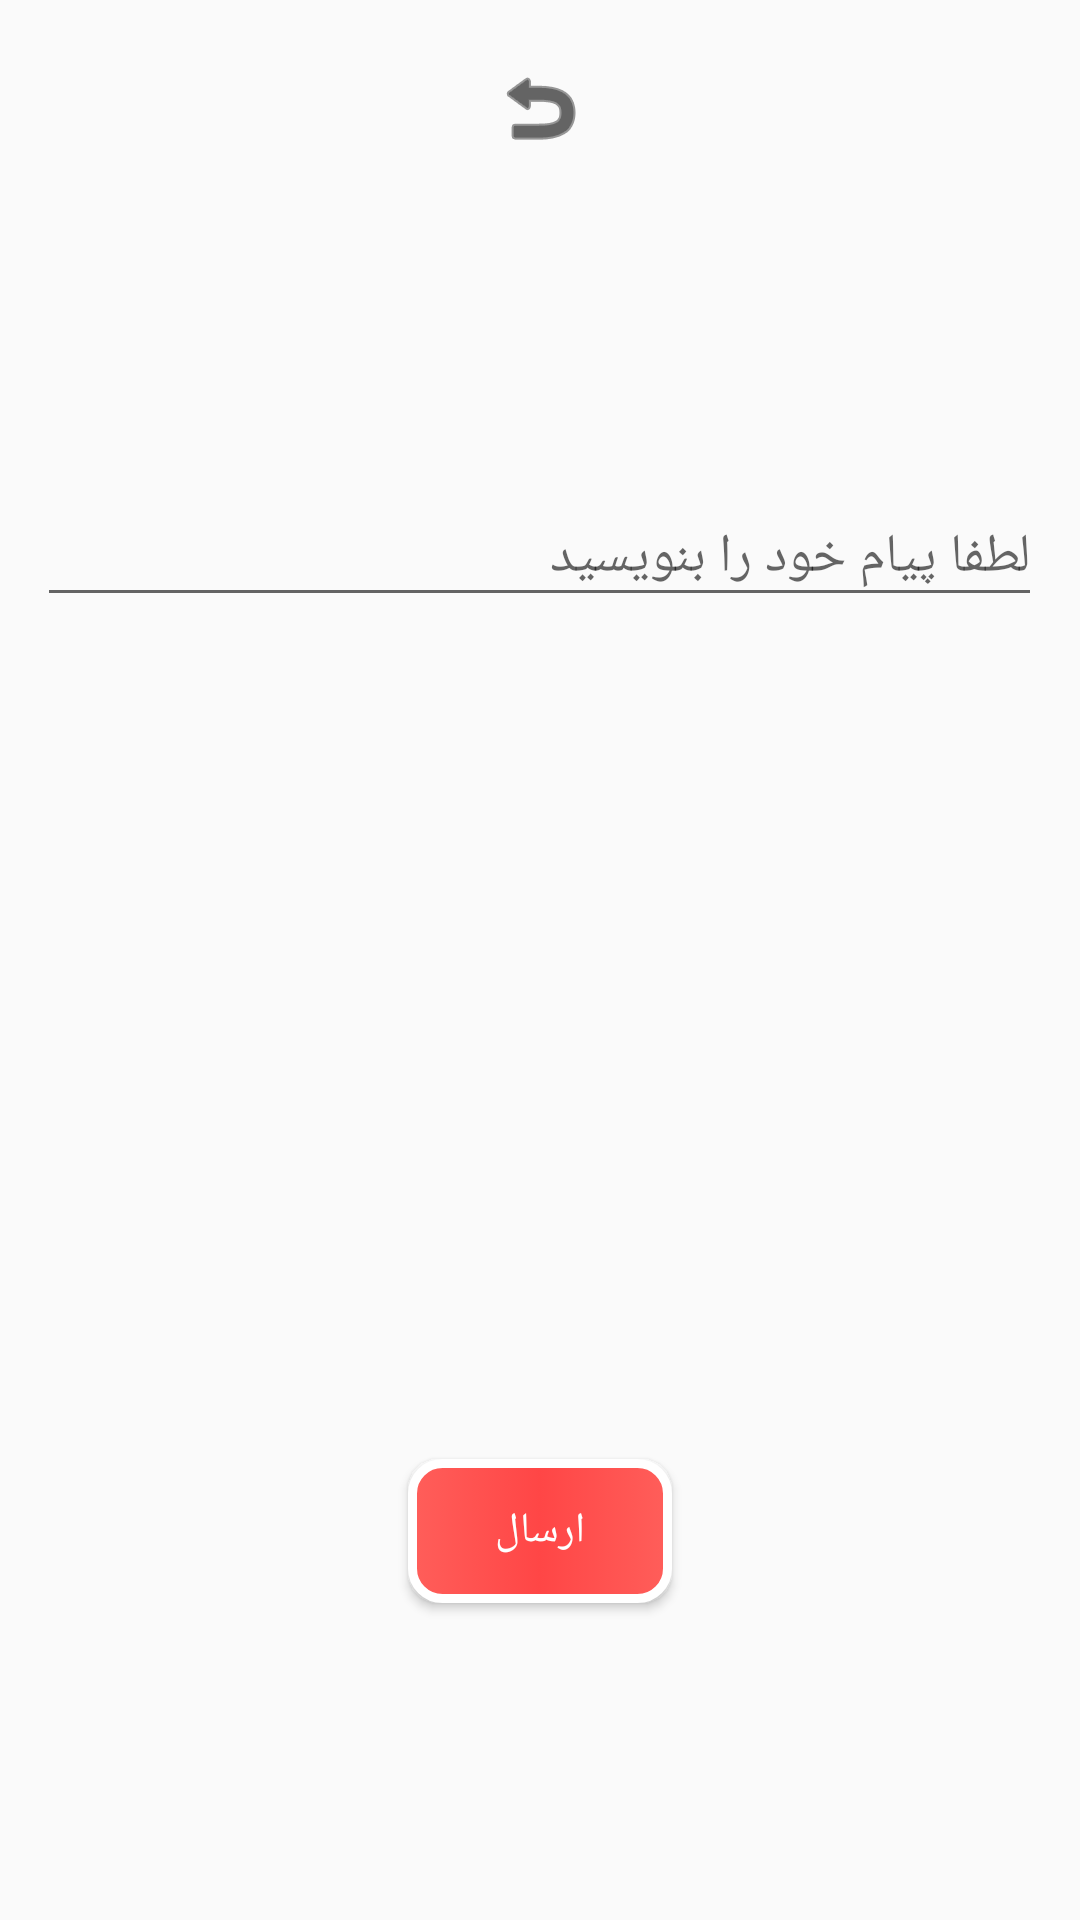

Reconstruct the res/layout file that produces this screen, plus the resources it refers to.
<!-- AndroidManifest.xml: application theme AppTheme -->
<!-- res/layout/telegram.xml -->
<?xml version="1.0" encoding="utf-8"?>

<LinearLayout xmlns:android="http://schemas.android.com/apk/res/android"
    xmlns:app="http://schemas.android.com/apk/res-auto"
    android:layoutDirection="ltr"
    android:orientation="vertical"
    android:layout_width="match_parent"
    android:layout_height="match_parent"
    android:gravity="center">
    <LinearLayout
        android:layout_marginTop="20dp"
        android:layout_width="wrap_content"
        android:layout_height="0dp"
        android:layout_weight="0.04"
        >
        <ImageView
            android:tint="#000000"
            android:id="@+id/backimg"
            android:layout_width="49dp"
            android:layout_height="wrap_content"
            app:srcCompat="@android:drawable/ic_menu_revert" />

    </LinearLayout>
    <LinearLayout
        android:layout_width="match_parent"
        android:layout_height="0dp"
        android:layout_weight="0.1"
        >
        <android.support.design.widget.TextInputLayout
            android:layout_width="match_parent"
            android:layout_marginTop="30dp"
            android:layout_height="wrap_content">
            <EditText
                android:id="@+id/massage"
                android:layout_gravity="center"
                android:layout_margin="20dp"
                android:textColor="#ff5e5a"
                android:hint="لطفا پیام خود را بنویسید"
                android:layout_width="335dp"
                android:layout_height="wrap_content" />
        </android.support.design.widget.TextInputLayout>
    </LinearLayout>
    <LinearLayout
        android:gravity="center"
        android:layout_width="match_parent"
        android:layout_height="0dp"
        android:layout_weight="0.1"
        >
         <Button
             android:id="@+id/send"
             android:textColor="#ffffff"
             android:text="ارسال"
             android:background="@drawable/startbutton"
             android:layout_width="wrap_content"
             android:layout_height="wrap_content" />
    </LinearLayout>
</LinearLayout>
<!-- resources referenced by this layout -->
<resources>
  <!-- drawable startbutton (drawable) -->
  <selector xmlns:android="http://schemas.android.com/apk/res/android">
  
  
  
      <item android:state_pressed="false">
  
          <shape>
  
              <gradient android:startColor="#ff5e5a" android:centerColor="#ff4646" android:endColor="#ff5e5a"></gradient>
              <corners android:radius="10dp"></corners>
              <stroke android:width="3dp" android:color="#ffffff"></stroke>
  
  
  
          </shape>
  
  
  
      </item>
      <item android:state_pressed="true">
  
  
  
          <shape>
  
              <gradient android:startColor="#ff5e5a" android:centerColor="#ff4646" android:endColor="#ff5e5a"></gradient>
              <corners android:radius="10dp"></corners>
              <stroke android:width="8dp" android:color="#ffffff"></stroke>
  
  
  
          </shape>
  
      </item>
  
  </selector>
  <style name="AppTheme" parent="Theme.AppCompat.Light.DarkActionBar">
          
          <item name="colorPrimary">#ff5e5a</item>
          <item name="colorPrimaryDark">#ff5e5a</item>
          <item name="colorAccent">#ff5e5a</item>
          <item name="android:navigationBarColor">#ff5e5a</item>
          <item name="android:textSize">18dp</item>
  
      </style>
</resources>
